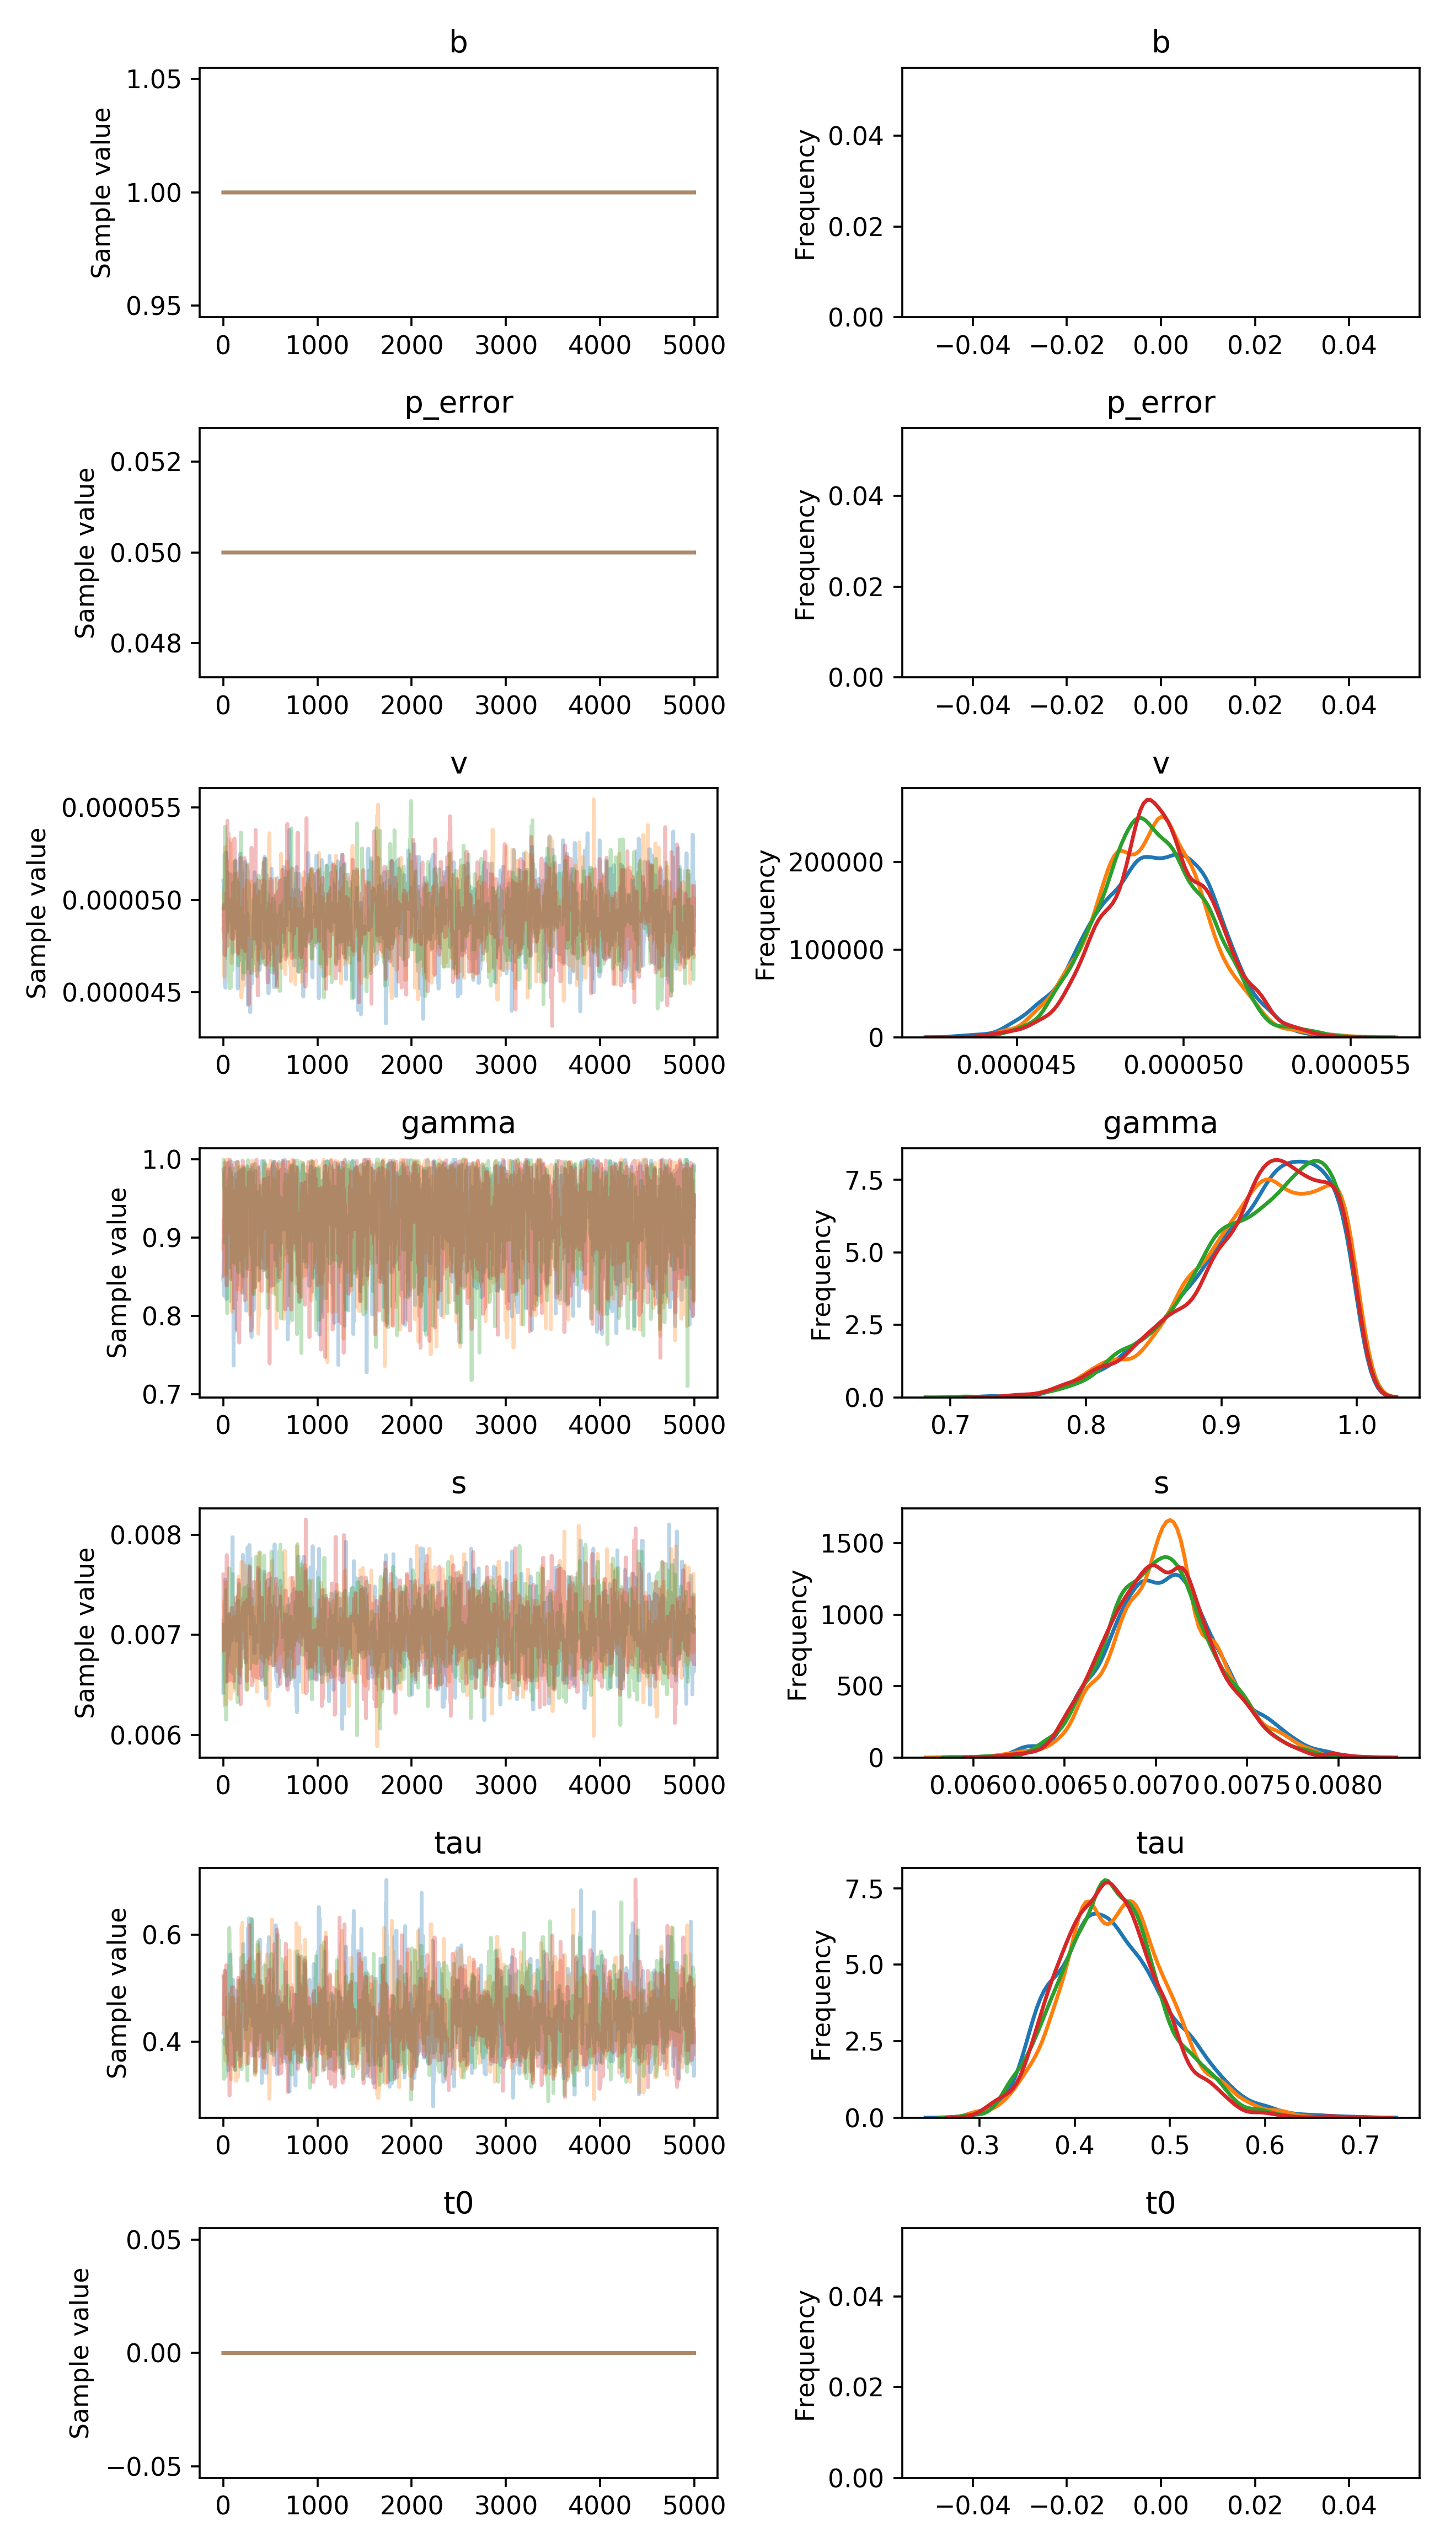

Values plotted in this chart, from the file beside it:
, b, p_error, v__0_0, gamma__0_0, s__0_0, tau__0_0, t0__0_0
0, 1.0, 0.05, 5.103518515385377e-05, 0.8457, 0.006424, 0.4162, 0.0
1, 1.0, 0.05, 5.103518515385377e-05, 0.8457, 0.007082, 0.4162, 0.0
2, 1.0, 0.05, 5.103518515385377e-05, 0.8732, 0.007082, 0.4162, 0.0
3, 1.0, 0.05, 5.103518515385377e-05, 0.8732, 0.007082, 0.4162, 0.0
4, 1.0, 0.05, 5.103518515385377e-05, 0.8369, 0.007082, 0.4162, 0.0
5, 1.0, 0.05, 5.103518515385377e-05, 0.8369, 0.007082, 0.4162, 0.0
6, 1.0, 0.05, 4.7074192223825145e-05, 0.8369, 0.007082, 0.4162, 0.0
7, 1.0, 0.05, 4.7420887360036914e-05, 0.8369, 0.007082, 0.4447, 0.0
8, 1.0, 0.05, 4.7420887360036914e-05, 0.9248, 0.006788, 0.4447, 0.0
9, 1.0, 0.05, 4.736127235993071e-05, 0.935, 0.006788, 0.4447, 0.0
10, 1.0, 0.05, 4.736127235993071e-05, 0.8257, 0.007164, 0.4614, 0.0
11, 1.0, 0.05, 4.736127235993071e-05, 0.9885, 0.007164, 0.5216, 0.0
12, 1.0, 0.05, 4.736127235993071e-05, 0.9885, 0.007164, 0.5216, 0.0
13, 1.0, 0.05, 4.736127235993071e-05, 0.9885, 0.007164, 0.5216, 0.0
14, 1.0, 0.05, 4.548446906126207e-05, 0.9077, 0.007164, 0.5216, 0.0
15, 1.0, 0.05, 4.6135410097001806e-05, 0.9077, 0.007277, 0.5329, 0.0
16, 1.0, 0.05, 4.8568268050291985e-05, 0.9077, 0.007277, 0.5329, 0.0
17, 1.0, 0.05, 4.851083373065265e-05, 0.9565, 0.007277, 0.5329, 0.0
18, 1.0, 0.05, 4.801392957814836e-05, 0.8654, 0.007277, 0.3947, 0.0
19, 1.0, 0.05, 4.908049215219771e-05, 0.8517, 0.007277, 0.5285, 0.0
20, 1.0, 0.05, 4.6546813536972195e-05, 0.8517, 0.007552, 0.5285, 0.0
21, 1.0, 0.05, 4.524777115127414e-05, 0.9788, 0.007552, 0.5285, 0.0
22, 1.0, 0.05, 5.2551931949055334e-05, 0.9788, 0.007145, 0.4282, 0.0
23, 1.0, 0.05, 5.2551931949055334e-05, 0.9031, 0.007145, 0.4047, 0.0
24, 1.0, 0.05, 5.2551931949055334e-05, 0.9031, 0.007145, 0.4047, 0.0
25, 1.0, 0.05, 5.2551931949055334e-05, 0.8332, 0.006531, 0.4047, 0.0
26, 1.0, 0.05, 5.2551931949055334e-05, 0.9501, 0.006531, 0.4228, 0.0
27, 1.0, 0.05, 5.2551931949055334e-05, 0.8795, 0.006531, 0.4228, 0.0
28, 1.0, 0.05, 5.2551931949055334e-05, 0.89, 0.006726, 0.416, 0.0
29, 1.0, 0.05, 5.2551931949055334e-05, 0.89, 0.006726, 0.416, 0.0
30, 1.0, 0.05, 5.2551931949055334e-05, 0.89, 0.006726, 0.416, 0.0
31, 1.0, 0.05, 5.2551931949055334e-05, 0.8671, 0.006926, 0.416, 0.0
32, 1.0, 0.05, 5.2551931949055334e-05, 0.8221, 0.006545, 0.3901, 0.0
33, 1.0, 0.05, 5.2551931949055334e-05, 0.8221, 0.006545, 0.3901, 0.0
34, 1.0, 0.05, 5.206998710990313e-05, 0.8221, 0.006545, 0.3901, 0.0
35, 1.0, 0.05, 5.206998710990313e-05, 0.8221, 0.006545, 0.3901, 0.0
36, 1.0, 0.05, 5.206998710990313e-05, 0.8221, 0.006545, 0.3901, 0.0
37, 1.0, 0.05, 5.206998710990313e-05, 0.8221, 0.006849, 0.3901, 0.0
38, 1.0, 0.05, 4.821370682854936e-05, 0.9437, 0.006684, 0.4079, 0.0
39, 1.0, 0.05, 5.1443907104355784e-05, 0.9886, 0.006684, 0.4079, 0.0
40, 1.0, 0.05, 5.1443907104355784e-05, 0.9886, 0.006693, 0.4079, 0.0
41, 1.0, 0.05, 5.1443907104355784e-05, 0.9886, 0.006661, 0.3793, 0.0
42, 1.0, 0.05, 4.9620633947032425e-05, 0.9918, 0.006661, 0.3793, 0.0
43, 1.0, 0.05, 5.0653557284026113e-05, 0.9918, 0.006661, 0.3793, 0.0
44, 1.0, 0.05, 5.0653557284026113e-05, 0.9677, 0.006661, 0.3793, 0.0
45, 1.0, 0.05, 5.0653557284026113e-05, 0.9133, 0.006661, 0.3793, 0.0
46, 1.0, 0.05, 5.0653557284026113e-05, 0.9133, 0.006661, 0.3781, 0.0
47, 1.0, 0.05, 5.0653557284026113e-05, 0.9647, 0.006661, 0.3781, 0.0
48, 1.0, 0.05, 5.0653557284026113e-05, 0.9646, 0.006661, 0.3781, 0.0
49, 1.0, 0.05, 5.0653557284026113e-05, 0.9047, 0.006661, 0.3781, 0.0
50, 1.0, 0.05, 5.121434264821914e-05, 0.996, 0.006661, 0.389, 0.0
51, 1.0, 0.05, 4.991333596089734e-05, 0.9536, 0.006911, 0.389, 0.0
52, 1.0, 0.05, 4.991333596089734e-05, 0.9536, 0.006911, 0.3459, 0.0
53, 1.0, 0.05, 4.991333596089734e-05, 0.9536, 0.006911, 0.3459, 0.0
54, 1.0, 0.05, 4.991333596089734e-05, 0.9536, 0.006911, 0.3459, 0.0
55, 1.0, 0.05, 4.991333596089734e-05, 0.8953, 0.006911, 0.3459, 0.0
56, 1.0, 0.05, 4.991333596089734e-05, 0.8953, 0.006911, 0.3587, 0.0
57, 1.0, 0.05, 4.991333596089734e-05, 0.8953, 0.006911, 0.4283, 0.0
58, 1.0, 0.05, 4.991333596089734e-05, 0.8953, 0.006911, 0.4283, 0.0
59, 1.0, 0.05, 4.991333596089734e-05, 0.8953, 0.006911, 0.4283, 0.0
... 19,940 more rows
